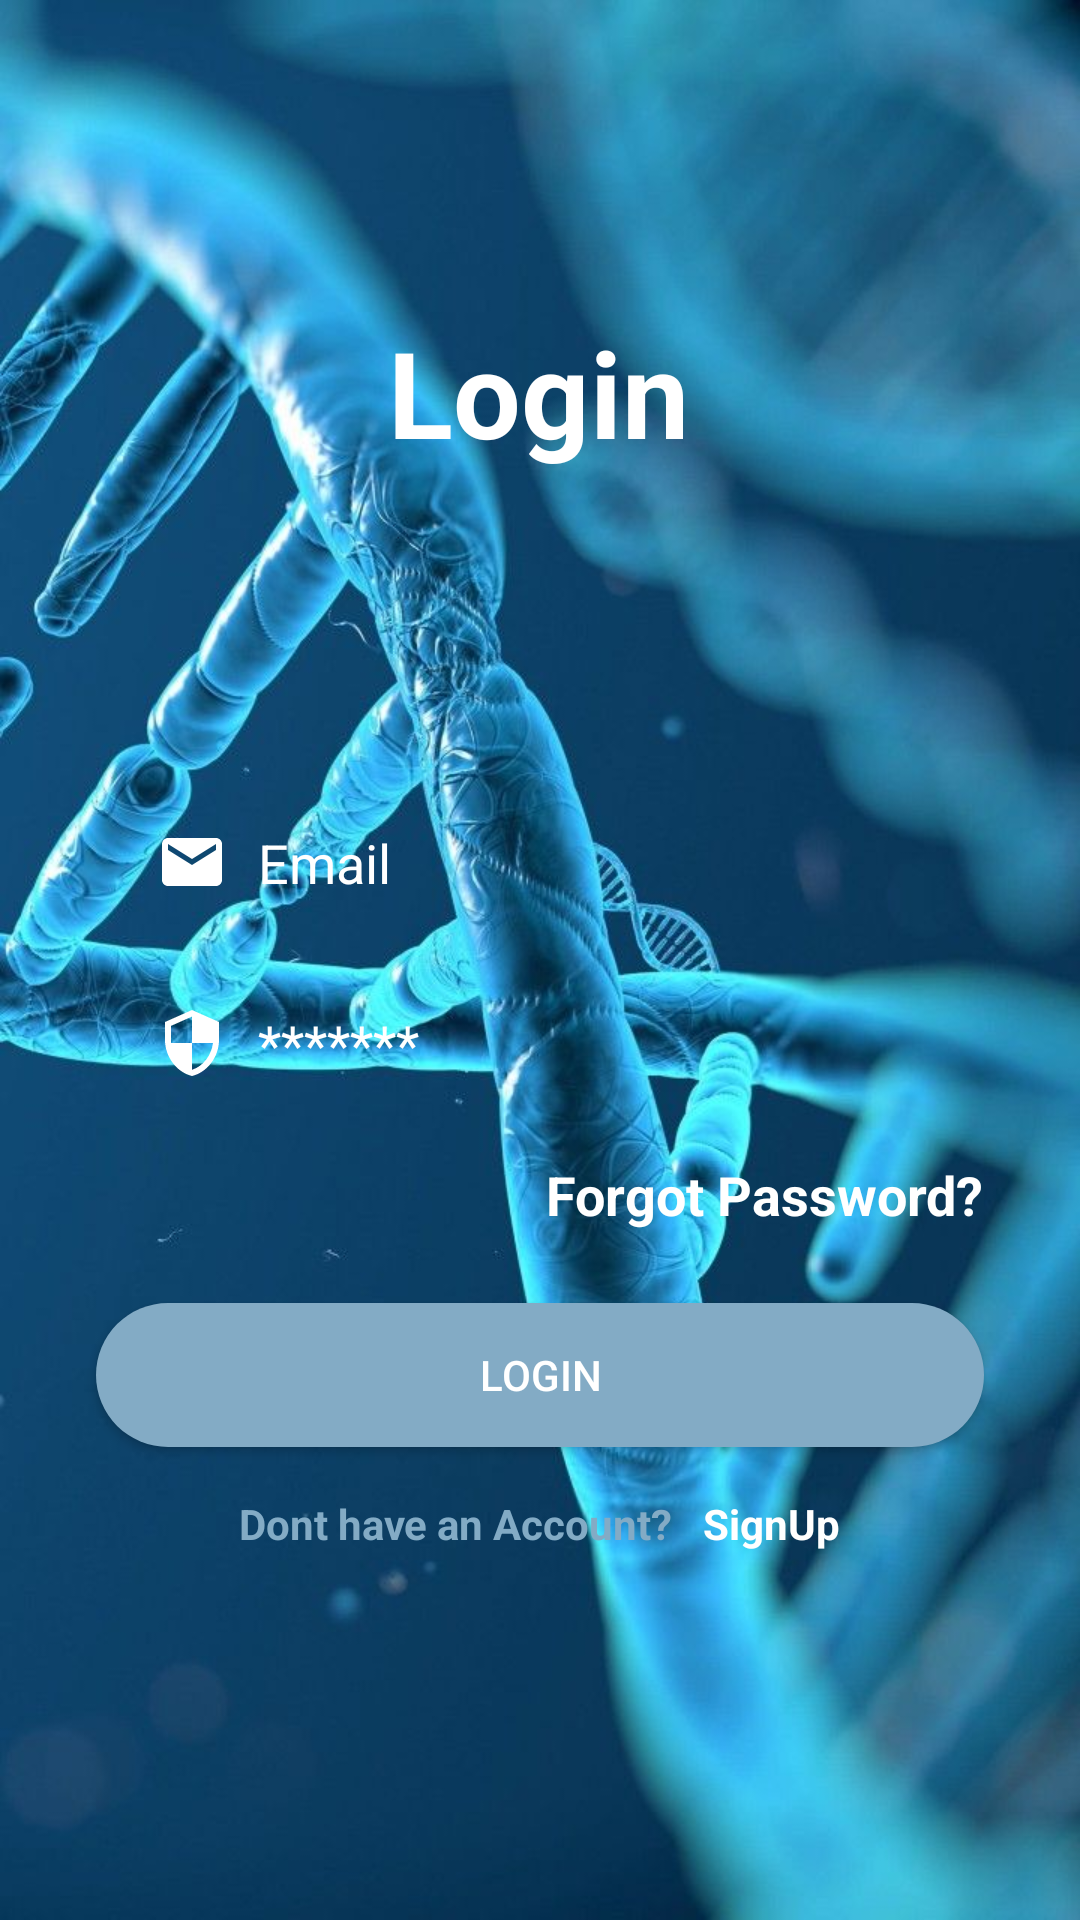

Write the Android layout XML for this screen, with the resource values it uses.
<!-- AndroidManifest.xml: application theme Theme.BenghdaidAssia_Projet -->
<!-- res/layout/activity_login.xml -->
<?xml version="1.0" encoding="utf-8"?>
<androidx.constraintlayout.widget.ConstraintLayout xmlns:android="http://schemas.android.com/apk/res/android"
    xmlns:app="http://schemas.android.com/apk/res-auto"
    xmlns:tools="http://schemas.android.com/tools"
    android:layout_width="match_parent"
    android:layout_height="match_parent"
    android:background="@drawable/backdna1"
    tools:context=".activities.LoginActivity">


    <TextView
        android:id="@+id/logo"
        android:layout_width="wrap_content"
        android:layout_height="wrap_content"
        android:text="Login"
        android:textColor="@color/colorWhite"
        android:textSize="40sp"
        android:textStyle="bold"
        app:layout_constraintBottom_toBottomOf="parent"
        app:layout_constraintEnd_toEndOf="parent"
        app:layout_constraintHorizontal_bias="0.498"
        app:layout_constraintStart_toStartOf="parent"
        app:layout_constraintTop_toTopOf="parent"
        app:layout_constraintVertical_bias="0.177" />

    <EditText
        android:id="@+id/inputPassword"
        android:layout_width="0dp"
        android:layout_height="wrap_content"
        android:layout_marginTop="16dp"
        android:background="@drawable/input_bg"
        android:drawableLeft="@drawable/ic_security"
        android:drawablePadding="10dp"
        android:ems="10"
        android:hint="*******"
        android:inputType="textPassword"
        android:paddingLeft="20dp"
        android:paddingTop="10dp"
        android:paddingRight="10dp"
        android:paddingBottom="10dp"
        android:textColor="@color/colorWhite"
        android:textColorHint="@color/colorWhite"
        app:layout_constraintEnd_toEndOf="@+id/inputEmail"
        app:layout_constraintHorizontal_bias="1.0"
        app:layout_constraintStart_toStartOf="@+id/inputEmail"
        app:layout_constraintTop_toBottomOf="@+id/inputEmail" />

    <EditText
        android:id="@+id/inputEmail"
        android:layout_width="0dp"
        android:layout_height="wrap_content"
        android:layout_marginStart="32dp"
        android:layout_marginTop="108dp"
        android:layout_marginEnd="32dp"
        android:background="@drawable/input_bg"
        android:drawableLeft="@drawable/ic_email"
        android:drawablePadding="10dp"
        android:ems="10"
        android:hint="Email"
        android:inputType="textPersonName"
        android:paddingLeft="20dp"
        android:paddingTop="10dp"
        android:paddingRight="10dp"
        android:paddingBottom="10dp"
        android:textColor="@color/colorWhite"
        android:textColorHint="@color/colorWhite"
        app:layout_constraintEnd_toEndOf="parent"
        app:layout_constraintHorizontal_bias="1.0"
        app:layout_constraintStart_toStartOf="parent"
        app:layout_constraintTop_toBottomOf="@+id/logo" />

    <TextView
        android:id="@+id/forgotPassword"
        android:layout_width="wrap_content"
        android:layout_height="wrap_content"
        android:layout_marginTop="16dp"
        android:text="Forgot Password?"
        android:textColor="@color/colorWhite"
        android:textSize="18sp"
        android:textStyle="bold"

        app:layout_constraintEnd_toEndOf="@+id/inputPassword"
        app:layout_constraintTop_toBottomOf="@+id/inputPassword" />

    <Button
        android:id="@+id/btnlogin"
        android:layout_width="0dp"
        android:layout_height="wrap_content"
        android:layout_marginTop="24dp"
        android:background="@drawable/btn_bg"
        android:text="LogIn"
        android:textColor="@color/colorWhite"
        app:layout_constraintEnd_toEndOf="@+id/inputPassword"
        app:layout_constraintStart_toStartOf="@+id/inputPassword"
        app:layout_constraintTop_toBottomOf="@+id/forgotPassword" />


    <LinearLayout
        android:id="@+id/linearLayout"
        android:layout_width="0dp"
        android:layout_height="wrap_content"
        android:layout_marginTop="16dp"
        android:gravity="center"
        android:orientation="horizontal"
        android:textAlignment="center"
        app:layout_constraintEnd_toEndOf="@+id/btnlogin"
        app:layout_constraintHorizontal_bias="0.0"
        app:layout_constraintStart_toStartOf="@+id/btnlogin"
        app:layout_constraintTop_toBottomOf="@+id/btnlogin">

        <TextView
            android:layout_width="wrap_content"
            android:layout_height="wrap_content"
            android:text="Dont have an Account? "
            android:textStyle="bold"
            android:textColor="@color/col1" />

        <TextView
            android:id="@+id/textViewSignUp"
            android:layout_width="wrap_content"
            android:layout_height="wrap_content"
            android:text="  SignUp"
            android:textStyle="bold"
            android:textColor="@color/colorWhite" />


    </LinearLayout>

    <TextView
        android:id="@+id/error"
        android:layout_width="wrap_content"
        android:layout_height="wrap_content"
        android:layout_marginTop="56dp"
        android:textColor="@color/colorWhite"
        app:layout_constraintEnd_toEndOf="parent"
        app:layout_constraintHorizontal_bias="0.498"
        app:layout_constraintStart_toStartOf="parent"
        app:layout_constraintTop_toBottomOf="@+id/linearLayout" />


    







































</androidx.constraintlayout.widget.ConstraintLayout>
<!-- resources referenced by this layout -->
<resources>
  <color name="col1">#83ABC5</color>
  <color name="colorWhite">#FFFFFF</color>
  <!-- drawable backdna1: jpg bitmap (drawable, 86505 bytes) -->
  <!-- drawable btn_bg (drawable-v24) -->
  <?xml version="1.0" encoding="utf-8"?>
  <shape xmlns:android="http://schemas.android.com/apk/res/android">
  
      <solid android:color="@color/col1"/>
  
  
      <corners android:radius="70dp"/>
  </shape>
  <!-- drawable ic_email (drawable-v24) -->
  <vector android:height="24dp" android:tint="@color/colorWhite"
      android:viewportHeight="24.0" android:viewportWidth="24.0"
      android:width="24dp" xmlns:android="http://schemas.android.com/apk/res/android">
      <path android:fillColor="#FFFFFF" android:pathData="M20,4L4,4c-1.1,0 -1.99,0.9 -1.99,2L2,18c0,1.1 0.9,2 2,2h16c1.1,0 2,-0.9 2,-2L22,6c0,-1.1 -0.9,-2 -2,-2zM20,8l-8,5 -8,-5L4,6l8,5 8,-5v2z"/>
  </vector>
  <!-- drawable ic_security (drawable-v24) -->
  <vector android:height="24dp" android:tint="@color/colorWhite"
      android:viewportHeight="24.0" android:viewportWidth="24.0"
      android:width="24dp" xmlns:android="http://schemas.android.com/apk/res/android">
      <path android:fillColor="#FFFFFF" android:pathData="M12,1L3,5v6c0,5.55 3.84,10.74 9,12 5.16,-1.26 9,-6.45 9,-12L21,5l-9,-4zM12,11.99h7c-0.53,4.12 -3.28,7.79 -7,8.94L12,12L5,12L5,6.3l7,-3.11v8.8z"/>
  </vector>
  <style name="Theme.BenghdaidAssia_Projet" parent="Theme.MaterialComponents.DayNight.NoActionBar">
          
          <item name="colorPrimary">@color/col1</item>
          <item name="colorPrimaryVariant">@color/col2</item>
          <item name="colorOnPrimary">@color/white</item>
          
          <item name="colorSecondary">@color/col1</item>
          <item name="colorSecondaryVariant">@color/col2</item>
          <item name="colorOnSecondary">@color/col1</item>
          
          <item name="android:statusBarColor" tools:targetApi="l">@color/col1</item>
          
      </style>
  <color name="col2">#223247</color>
  <color name="white">#FFFFFFFF</color>
</resources>
